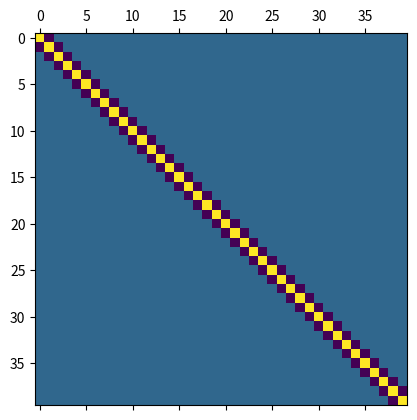
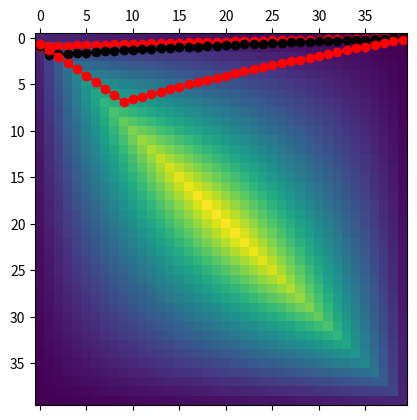

Recreate these plots in Python, in order. (Note: this script raises an exception after producing the figures.)
import numpy
import scipy.linalg
import matplotlib.pyplot as plt

mass = 0.001

n = 40
bc = 'OBC'

tij = numpy.diag([2.0+mass]*n)
for i in range(n-1):
   tij[i,i+1] = tij[i+1,i] = -1.0
plt.matshow(tij)
plt.show()

tinv = scipy.linalg.inv(tij)
plt.matshow(tinv)
plt.show()

style = 'o-'
plt.plot(tinv[0]    ,'r'+style)
plt.plot(tinv[1]    ,'k'+style)
plt.plot(tinv[9]    ,'r'+style)
plt.plot(tinv[n/4]  ,'g'+style)
plt.plot(tinv[3*n/4],'g'+style)
plt.plot(tinv[n/2]  ,'b'+style)
plt.plot(tinv[n-1]  ,'b'+style)
plt.show()

# 2D
iden = numpy.identity(n)
mat = numpy.einsum('ij,ab->iajb',tij,iden)\
    + numpy.einsum('ij,ab->iajb',iden,tij)
mat = mat.reshape((n*n,n*n))
plt.matshow(mat)
plt.show()
matinv = scipy.linalg.inv(mat)
plt.matshow(matinv)
plt.show()

plt.plot(matinv[n*n/2,n*n/2:n*n/2+n],'ro-')
#plt.plot(matinv[0,:n],'ro-')
#plt.plot(matinv[0,n:2*n],'ko-')
#plt.plot(matinv[n/2,[i*n for i in range(n)]],'ko-')
#plt.plot(matinv[1,:n],'ko-')
#plt.plot(matinv[9,:n],'ro-')
#plt.plot(matinv[n/4,:n],'go-')
#plt.plot(matinv[3*n/4,:n],'go-')
#plt.plot(matinv[n/2,:n],'bo-')
#plt.plot(matinv[n-1,:n],'bo-')
plt.show()
